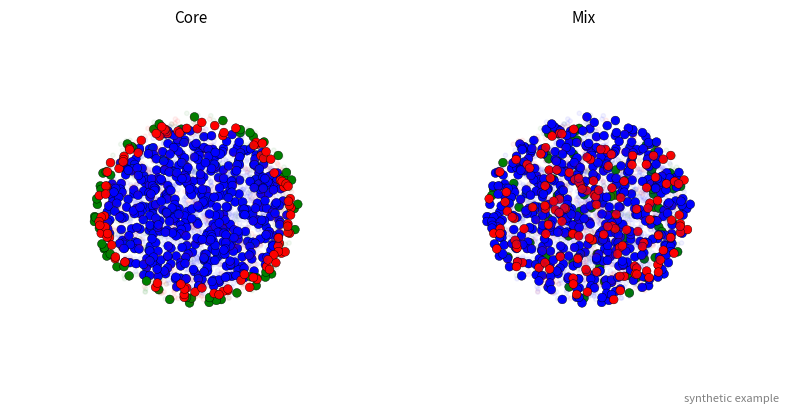

The script that saved this image: (Note: this script raises an exception after producing the figure.)
"""
Core vs Mix cell arrangement of an islet, drawn from generated coordinates
(synthetic example; no structural data from the manuscript is used).
"""
import matplotlib.pyplot as plt
import numpy as np

rng = np.random.default_rng(1)
N, RADIUS = 2500, 45.0
FRACTION = {"beta": 0.70, "alpha": 0.20, "delta": 0.10}
COLOR = {"beta": "blue", "alpha": "red", "delta": "green"}


def sample_ball(n):
    pts = rng.normal(size=(n, 3))
    pts /= np.linalg.norm(pts, axis=1, keepdims=True)
    return pts * RADIUS * rng.random((n, 1)) ** (1 / 3)


def assign(pts, structure):
    n = len(pts)
    n_beta = int(FRACTION["beta"] * n)
    n_alpha = int(FRACTION["alpha"] * n)
    kinds = np.empty(n, dtype=object)
    if structure == "core":      # beta cells inside, alpha/delta in the outer shell
        order = np.argsort(np.linalg.norm(pts, axis=1))
    else:                        # mix: random placement with the same fractions
        order = rng.permutation(n)
    kinds[order[:n_beta]] = "beta"
    kinds[order[n_beta:n_beta + n_alpha]] = "alpha"
    kinds[order[n_beta + n_alpha:]] = "delta"
    return kinds


pts = sample_ball(N)
fig = plt.figure(figsize=(8, 4))
for i, structure in enumerate(("core", "mix")):
    ax = fig.add_subplot(1, 2, i + 1, projection="3d")
    kinds = assign(pts, structure)
    for kind, color in COLOR.items():
        m = (kinds == kind)
        cut = np.abs(pts[:, 2]) <= 8                # central slab shows the interior
        ax.scatter(*pts[m & cut].T, c=color, s=40, alpha=1.0, edgecolors="black", linewidths=0.3)
        ax.scatter(*pts[m & ~cut].T, c=color, s=10, alpha=0.05)
    ax.set_title(structure.capitalize(), fontsize=11)
    ax.view_init(elev=60, azim=-60)
    ax.set_axis_off()
fig.text(0.99, 0.01, "synthetic example", ha="right", va="bottom",
         fontsize=8, style="italic", color="gray")
fig.tight_layout()
fig.savefig("examples/islet_structure_3d.png", dpi=200)
